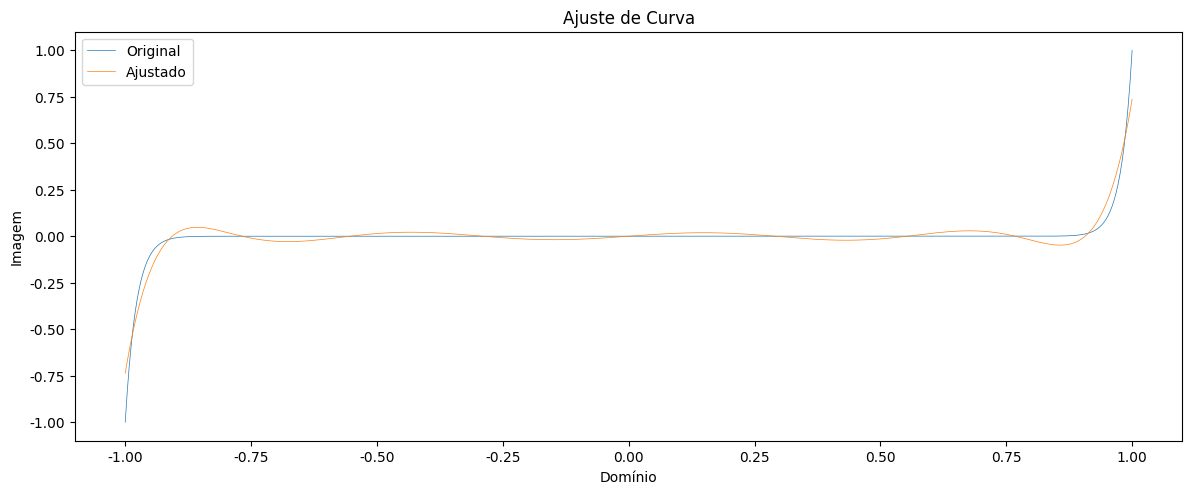

The script that saved this image:
from matplotlib.pyplot import rc, figure
from numpy import zeros, linspace
from numpy.typing import NDArray
from itertools import pairwise

def curve_adjust(D: NDArray, I: NDArray, n: int):
  G = D.reshape(-1, 1) ** range(n)
  A, B = (G.T @ G), (G.T @ I)

  L, U = zeros((n, n)), A
  L.flat[::(n + 1)] = 1

  for i, ii in pairwise(range(n)):
    L[ii:, i] = U[ii:, i] / U[i, i]
    U[ii:] -= L[ii:, i, None] * U[i]

  x, y = zeros(n), zeros(n)

  for i in range(n):
    y[i] = B[i] - (L[i] * y).sum()

  for i in reversed(range(n)):
    temp = y[i] - (U[i] * x).sum()
    x[i] = temp / U[i, i]

  return (G @ x)

def plotImg(D: NDArray, I: NDArray, R: NDArray):
  rc("font", family = "Arial", size = 10)
  rc("lines", aa = True, lw = .5)
  fig = figure(figsize = (12, 5))
  axe = fig.subplots(); fig.dpi = 500

  axe.plot(D, I, label = "Original")
  axe.plot(D, R, label = "Ajustado")
  axe.set_title("Ajuste de Curva")
  axe.set_xlabel("Domínio")
  axe.set_ylabel("Imagem")
  axe.legend()

  fig.tight_layout(pad = 1)

def func(x: int | float | NDArray): return x**45
dom = linspace(-1, 1, 500); img = func(dom)
plotImg(dom, img, curve_adjust(dom, img, 10))